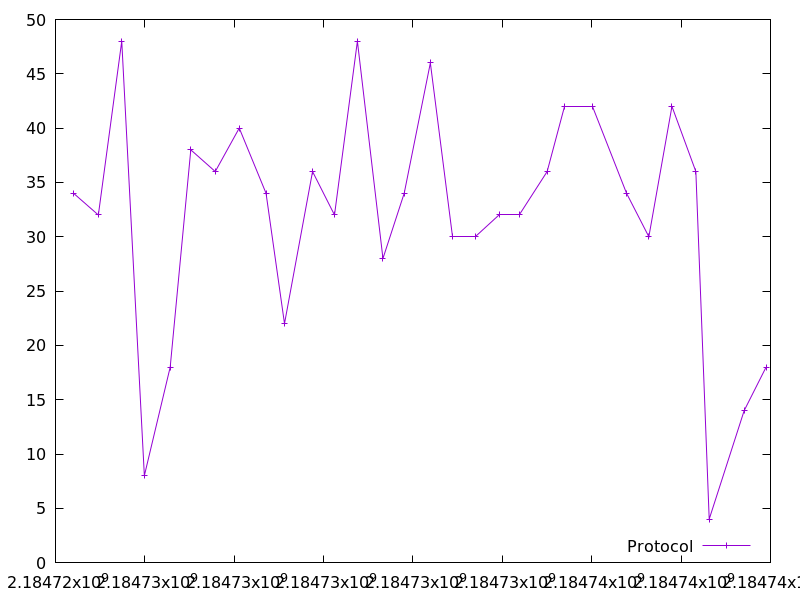

Values plotted in this chart, from the file beside it:
2184724403.939926, 34.0
2184724959, 32.0
2184725483, 48.0
2184725989, 8.0
2184726567, 18.0
2184727028, 38.0
2184727575, 36.0
2184728113, 40.0
2184728712, 34.0
2184729125, 22.0
2184729752, 36.0
2184730244, 32.0
2184730757, 48.0
2184731328, 28.0
2184731803, 34.0
2184732388, 46.0
2184732889, 30.0
2184733408, 30.0
2184733933, 32.0
2184734378, 32.0
2184735002, 36.0
2184735397, 42.0
2184736018, 42.0
2184736780, 34.0
2184737278, 30.0
2184737796, 42.0
2184738330, 36.0
2184738630, 4.0
2184739413, 14.0
2184739902, 18.0
